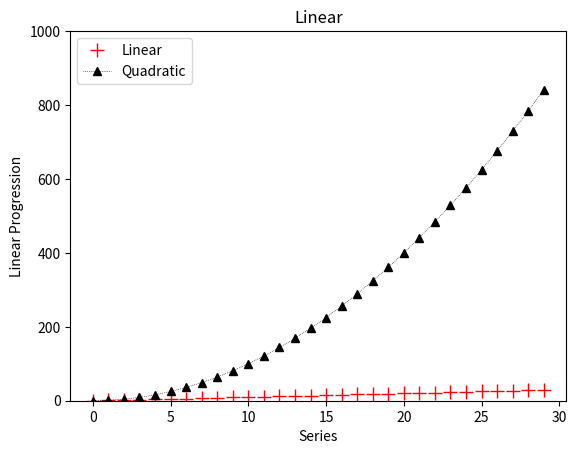
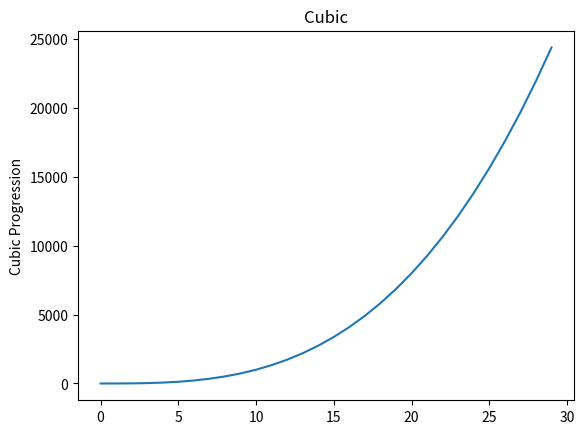
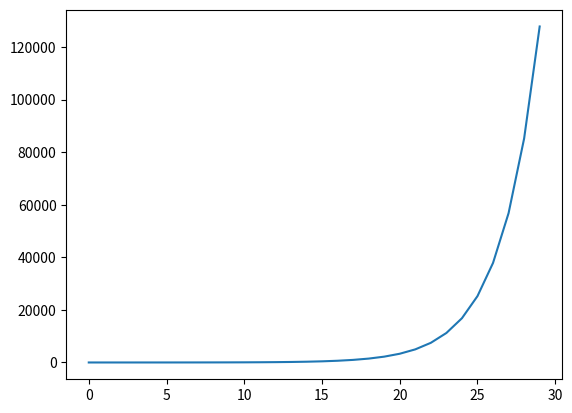

These charts were generated, in order, by the following Python code:
from matplotlib import pylab as plt

series1 = []
series2 = []
series3 = []
series4 = []

for i in range(0,30):
    series1.append(i)
    series2 += [i*i]
    series3 += [i**3]
    series4.append(1.5**i)

plt.figure("first")
plt.plot(list(range(0,30)), series1, "r+", label="Linear", linewidth=2, ms=10)
#plt.figure("second")
plt.plot(list(range(0, 30)), series2, "k^:", label="Quadratic", linewidth=0.5)
plt.legend(loc = "upper left")
plt.figure("third")
plt.plot(list(range(0, 30)), series3)
plt.figure("fourth")
plt.plot(list(range(0, 30)), series4)

plt.figure("first")
plt.title("Linear")
plt.ylim(0,1000)
plt.xlabel("Series")
plt.ylabel("Linear Progression")
plt.figure("second")
plt.title("Quadratic")

plt.figure("third")
plt.title("Cubic")
plt.ylabel("Cubic Progression")
plt.figure("fourth")
plt.show()